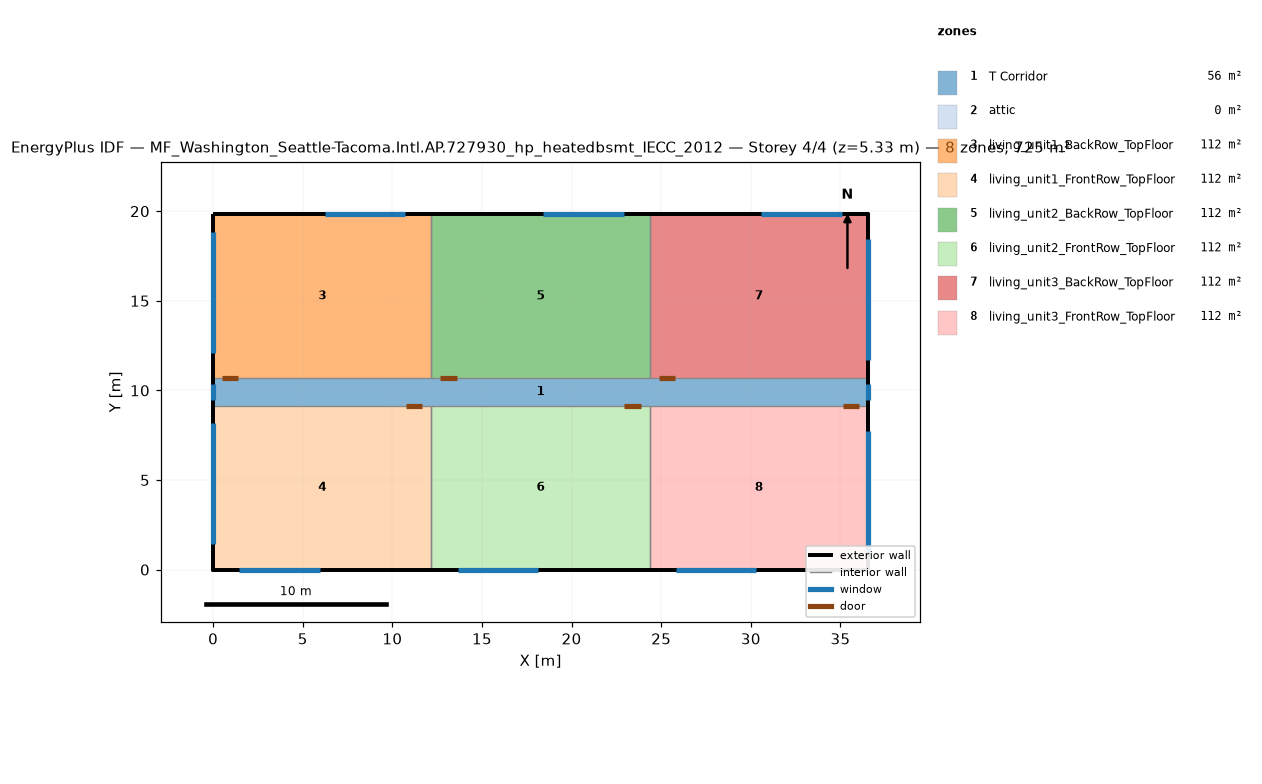
=== STOREY PLAN SPEC (per zone: floor XY polygon, exterior-wall plan segments, windows/doors) ===
zone 1: T Corridor  (55.7 m²)
  floor: (36.54, 9.16) (0.00, 9.16) (0.00, 10.68) (36.54, 10.68)
  exterior wall: (0.00, 10.68) – (0.00, 9.16)  [1.5 m]
    window: (0.00, 10.38) – (0.00, 9.46)  [1.1 m²]
  exterior wall: (36.54, 9.16) – (36.54, 10.68)  [1.5 m]
    window: (36.54, 9.46) – (36.54, 10.38)  [1.1 m²]
zone 2: attic  (0.0 m²)
  exterior wall: (36.54, 0.00) – (36.54, 19.84) – (36.54, 9.92)  [29.8 m]
  exterior wall: (0.00, 19.84) – (0.00, 0.00) – (0.00, 9.92)  [29.8 m]
zone 3: living_unit1_BackRow_TopFloor  (111.5 m²)
  floor: (12.18, 10.68) (0.00, 10.68) (0.00, 19.84) (12.18, 19.84)
  exterior wall: (12.18, 19.84) – (0.00, 19.84)  [12.2 m]
    window: (10.72, 19.84) – (6.22, 19.84)  [6.9 m²]
  exterior wall: (0.00, 19.84) – (0.00, 10.68)  [9.2 m]
    window: (0.00, 18.84) – (0.00, 12.09)  [10.3 m²]
  interior walls: 2
zone 4: living_unit1_FrontRow_TopFloor  (111.5 m²)
  floor: (12.18, 0.00) (0.00, 0.00) (0.00, 9.16) (12.18, 9.16)
  exterior wall: (0.00, 0.00) – (12.18, 0.00)  [12.2 m]
    window: (1.46, 0.00) – (5.96, 0.00)  [6.9 m²]
  exterior wall: (0.00, 9.16) – (0.00, 0.00)  [9.2 m]
    window: (0.00, 8.16) – (0.00, 1.41)  [10.3 m²]
  interior walls: 2
zone 5: living_unit2_BackRow_TopFloor  (111.5 m²)
  floor: (24.36, 10.68) (12.18, 10.68) (12.18, 19.84) (24.36, 19.84)
  exterior wall: (24.36, 19.84) – (12.18, 19.84)  [12.2 m]
    window: (22.90, 19.84) – (18.40, 19.84)  [6.9 m²]
  interior walls: 3
zone 6: living_unit2_FrontRow_TopFloor  (111.5 m²)
  floor: (24.36, 0.00) (12.18, 0.00) (12.18, 9.16) (24.36, 9.16)
  exterior wall: (12.18, 0.00) – (24.36, 0.00)  [12.2 m]
    window: (13.64, 0.00) – (18.14, 0.00)  [6.9 m²]
  interior walls: 3
zone 7: living_unit3_BackRow_TopFloor  (111.5 m²)
  floor: (36.54, 10.68) (24.36, 10.68) (24.36, 19.84) (36.54, 19.84)
  exterior wall: (36.54, 10.68) – (36.54, 19.84)  [9.2 m]
    window: (36.54, 11.68) – (36.54, 18.43)  [10.3 m²]
  exterior wall: (36.54, 19.84) – (24.36, 19.84)  [12.2 m]
    window: (35.08, 19.84) – (30.58, 19.84)  [6.9 m²]
  interior walls: 2
zone 8: living_unit3_FrontRow_TopFloor  (111.5 m²)
  floor: (36.54, 0.00) (24.36, 0.00) (24.36, 9.16) (36.54, 9.16)
  exterior wall: (24.36, 0.00) – (36.54, 0.00)  [12.2 m]
    window: (25.82, 0.00) – (30.32, 0.00)  [6.9 m²]
  exterior wall: (36.54, 0.00) – (36.54, 9.16)  [9.2 m]
    window: (36.54, 1.00) – (36.54, 7.75)  [10.3 m²]
  interior walls: 2

=== DERIVED (storey summary) ===
Building: MF_Washington_Seattle-Tacoma.Intl.AP.727930_hp_heatedbsmt_IECC_2012
Storey: 4 of 4  (floor level z = 5.33 m)
Storey gross floor area: 724.8 m²
Zones on this storey: 8
  - T Corridor: floor 55.7 m²; exterior wall 3.0 m (7.9 m²); 2 window(s) 2.2 m²; WWR 28.2%
  - attic: floor 0.0 m²; exterior wall 59.5 m (81.9 m²); WWR 0.0%
  - living_unit1_BackRow_TopFloor: floor 111.5 m²; exterior wall 21.3 m (55.3 m²); 2 window(s) 17.1 m²; WWR 31.0%
  - living_unit1_FrontRow_TopFloor: floor 111.5 m²; exterior wall 21.3 m (55.3 m²); 2 window(s) 17.1 m²; WWR 31.0%
  - living_unit2_BackRow_TopFloor: floor 111.5 m²; exterior wall 12.2 m (31.6 m²); 1 window(s) 6.9 m²; WWR 21.7%
  - living_unit2_FrontRow_TopFloor: floor 111.5 m²; exterior wall 12.2 m (31.6 m²); 1 window(s) 6.9 m²; WWR 21.7%
  - living_unit3_BackRow_TopFloor: floor 111.5 m²; exterior wall 21.3 m (55.3 m²); 2 window(s) 17.1 m²; WWR 31.0%
  - living_unit3_FrontRow_TopFloor: floor 111.5 m²; exterior wall 21.3 m (55.3 m²); 2 window(s) 17.1 m²; WWR 31.0%
Zone adjacency (shared interzone walls):
  - living_unit1_BackRow_TopFloor ↔ living_unit2_BackRow_TopFloor
  - living_unit1_FrontRow_TopFloor ↔ living_unit2_FrontRow_TopFloor
  - living_unit2_BackRow_TopFloor ↔ living_unit3_BackRow_TopFloor
  - living_unit2_FrontRow_TopFloor ↔ living_unit3_FrontRow_TopFloor